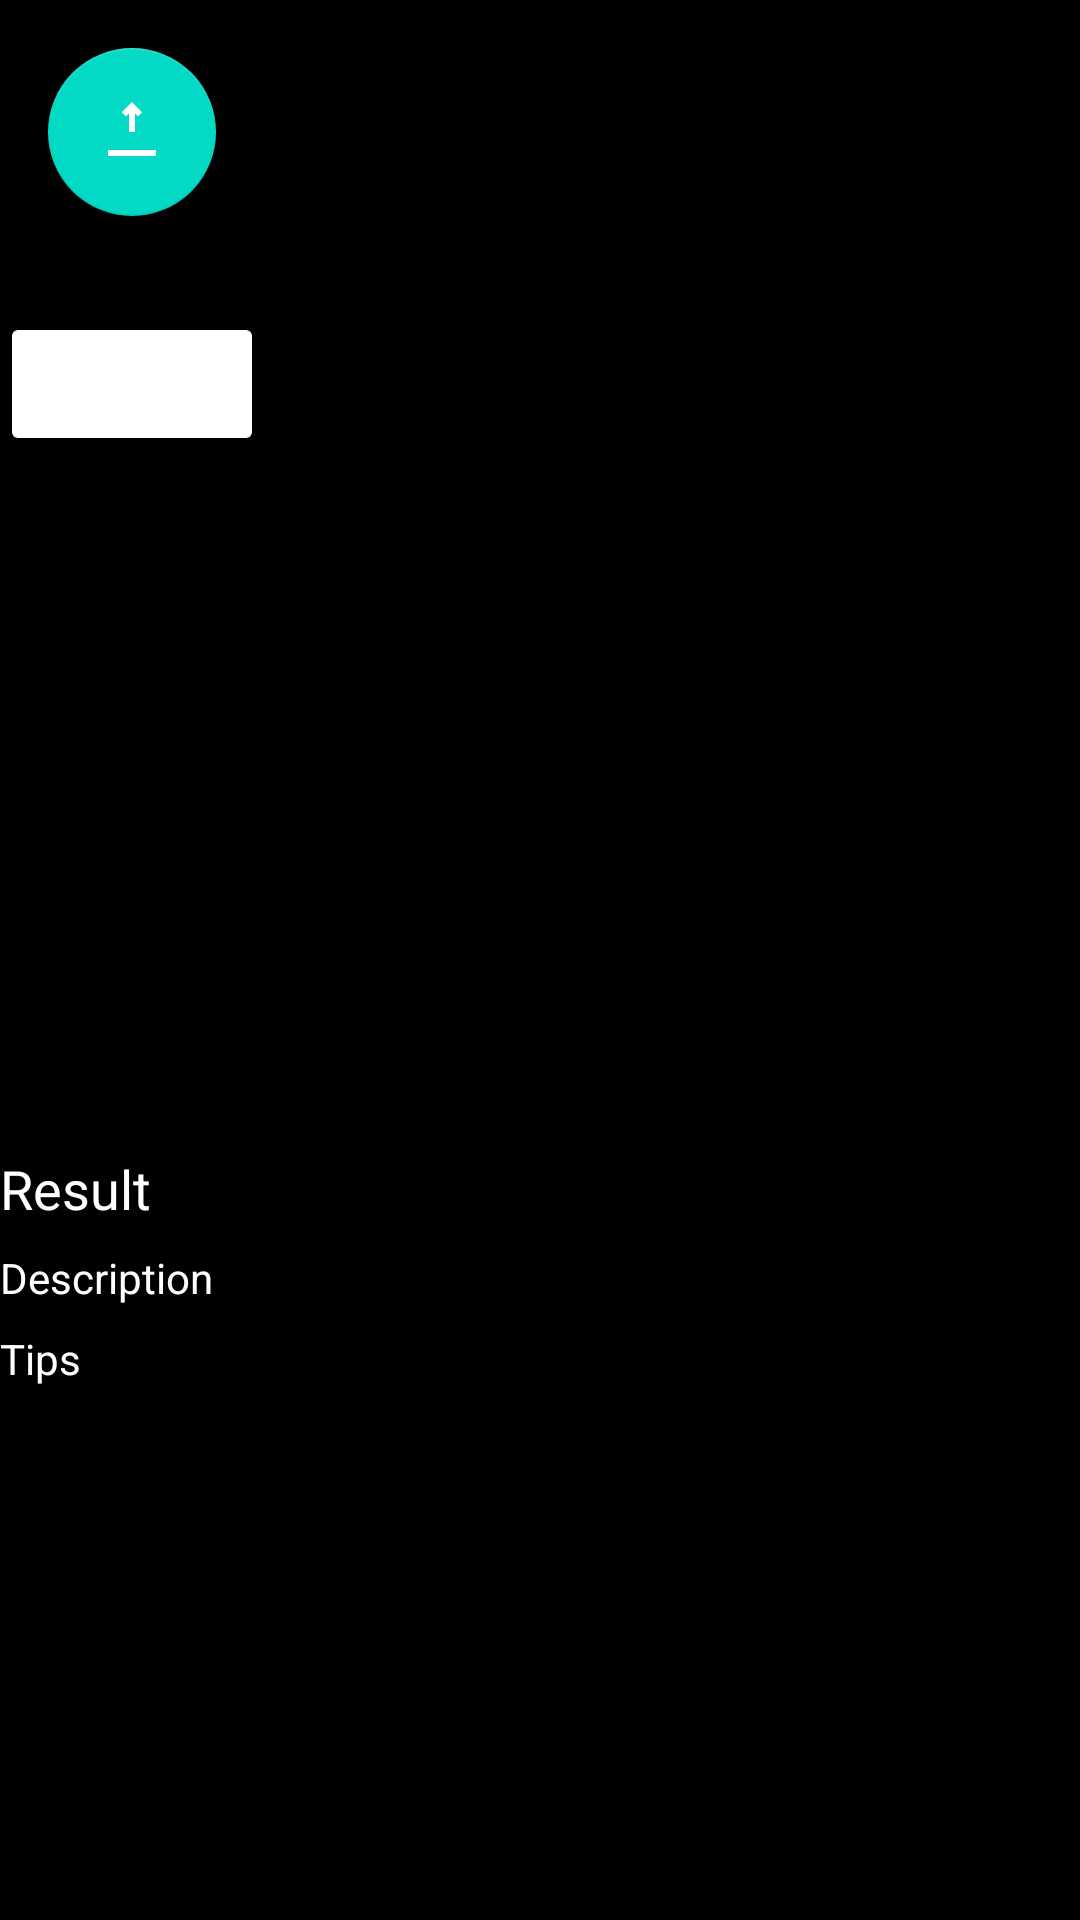

Write the Android layout XML for this screen, with the resource values it uses.
<!-- AndroidManifest.xml: application theme Theme.Projecthair -->
<!-- res/layout/activity_result.xml -->
<RelativeLayout xmlns:android="http://schemas.android.com/apk/res/android"
    android:layout_width="match_parent"
    android:layout_height="match_parent">

    <com.google.android.material.floatingactionbutton.FloatingActionButton
        android:id="@+id/upload_button"
        android:layout_width="wrap_content"
        android:layout_height="wrap_content"
        android:layout_alignParentStart="true"
        android:layout_margin="16dp"
        android:src="@drawable/ic_upload" />

    <Button
        android:id="@+id/predict_button"
        android:layout_width="wrap_content"
        android:layout_height="wrap_content"
        android:layout_below="@id/upload_button"
        android:layout_marginTop="16dp"
        android:enabled="false"
        android:text="Predict" />

    <ImageView
        android:id="@+id/image_view"
        android:layout_width="200dp"
        android:layout_height="200dp"
        android:layout_below="@id/predict_button"
        android:layout_marginTop="16dp" />

    <TextView
        android:id="@+id/result_text_view"
        android:layout_width="wrap_content"
        android:layout_height="wrap_content"
        android:layout_below="@id/image_view"
        android:layout_marginTop="16dp"
        android:text="Result"
        android:textSize="18sp" />

    <TextView
        android:id="@+id/description_text_view"
        android:layout_width="wrap_content"
        android:layout_height="wrap_content"
        android:layout_below="@id/result_text_view"
        android:layout_marginTop="8dp"
        android:text="Description" />

    <TextView
        android:id="@+id/tips_text_view"
        android:layout_width="wrap_content"
        android:layout_height="wrap_content"
        android:layout_below="@id/description_text_view"
        android:layout_marginTop="8dp"
        android:text="Tips" />

    <LinearLayout
        android:layout_width="match_parent"
        android:layout_height="wrap_content"
        android:layout_below="@id/tips_text_view"
        android:orientation="horizontal"
        android:layout_marginTop="16dp">

        <ImageView
            android:id="@+id/hairstyle_image_1"
            android:layout_width="100dp"
            android:layout_height="100dp"
            android:layout_margin="8dp" />

        <ImageView
            android:id="@+id/hairstyle_image_2"
            android:layout_width="100dp"
            android:layout_height="100dp"
            android:layout_margin="8dp" />

        <ImageView
            android:id="@+id/hairstyle_image_3"
            android:layout_width="100dp"
            android:layout_height="100dp"
            android:layout_margin="8dp" />
    </LinearLayout>

</RelativeLayout>
<!-- resources referenced by this layout -->
<resources>
  <!-- drawable ic_upload (drawable) -->
  <vector xmlns:android="http://schemas.android.com/apk/res/android"
      android:width="24dp"
      android:height="24dp"
      android:viewportWidth="24.0"
      android:viewportHeight="24.0">
  
      
      <path
          android:fillColor="#FF6200EE"
          android:pathData="M12,2L8.59,5.41L10,6.83L11,5.83v6.17h2V5.83l1,1 1.41,-1.41L12,2z" />
  
      
      <path
          android:fillColor="#FF000000"
          android:pathData="M4,18h16v2H4v-2z" />
  </vector>
  <style name="Theme.Projecthair" parent="Theme.MaterialComponents.DayNight.NoActionBar">
          
          <item name="colorPrimary">@color/white</item>
          <item name="colorPrimaryVariant">@color/white</item>
          <item name="colorOnPrimary">@color/black</item>
          
          <item name="colorSecondary">@color/teal_200</item>
          <item name="colorSecondaryVariant">@color/teal_700</item>
          <item name="colorOnSecondary">@color/white</item>
          
          <item name="android:statusBarColor">?attr/colorPrimaryVariant</item>
          
          <item name="colorButtonNormal">@color/white</item>
  
          
          <item name="android:windowBackground">@android:color/black</item>
  
          
          <item name="android:textColor">@android:color/white</item> 
      </style>
  <color name="white">#FFFFFFFF</color>
  <color name="black">#000600</color>
  <color name="teal_200">#FF03DAC5</color>
  <color name="teal_700">#FF018786</color>
</resources>
